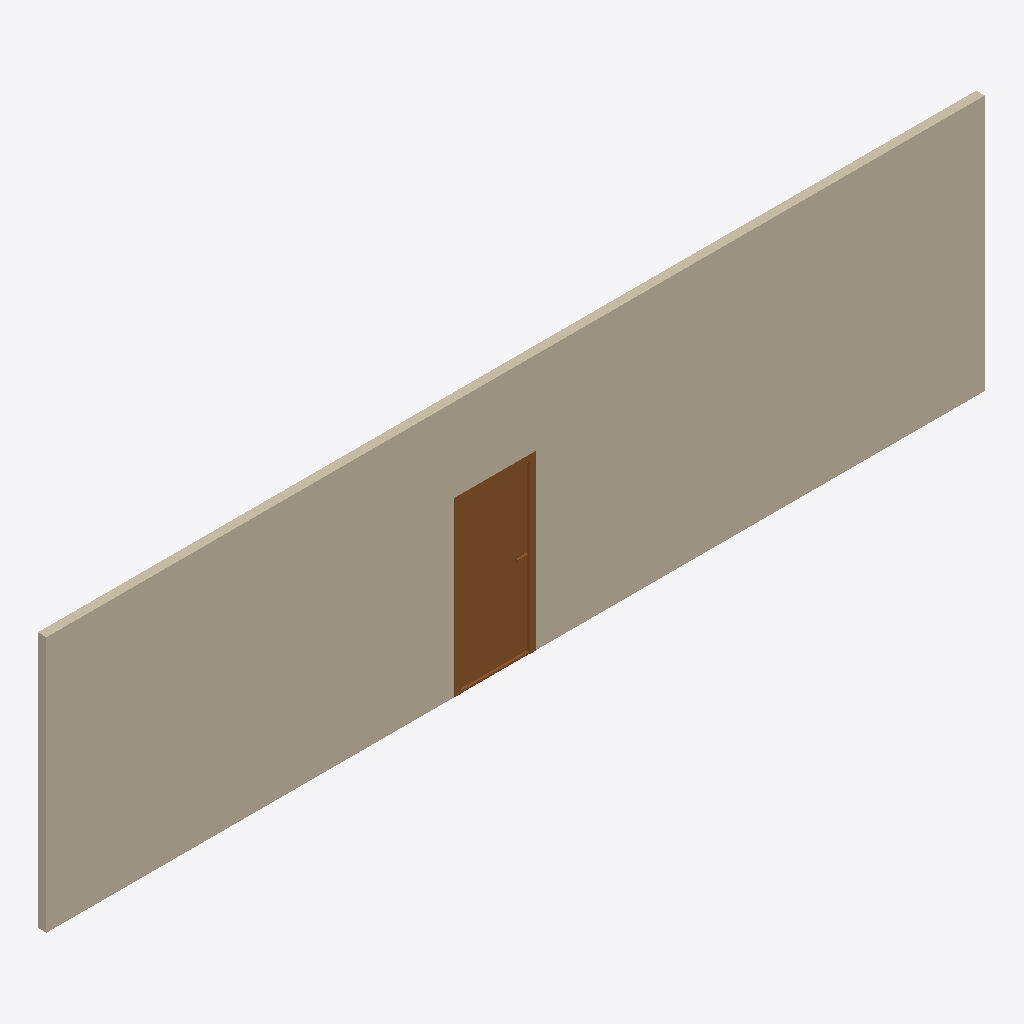
Isometric view of an IFC building model (IFC-SPF (STEP), schema IFC4, length unit metre), seen from the south-west, elements coloured by IFC class: 1 wall (beige), 1 door (brown).
Extent 11.0 m × 0.1 m × 3.0 m (x, y, z). Storeys (1): My Storey at 0.00 m. Elements (2): 1 IfcDoor, 1 IfcWall.

HEADER;
FILE_DESCRIPTION(('ViewDefinition[DesignTransferView]'),'2;1');
FILE_NAME('my_model.ifc','2026-02-11T11:40:13+01:00',(''),(''),'IfcOpenShell 0.8.4-alpha250929','Bonsai 0.8.4-alpha250929-8722350','Nobody');
FILE_SCHEMA(('IFC4'));
ENDSEC;
DATA;
#1=IFCPROJECT('11UeBD$sj9GP2h2NWPxZ3M',$,'My Project',$,$,$,$,(#14,#26),#9);
#31=IFCSITE('3Br5xFbHfDXQh46K7OwWcr',$,'My Site',$,$,#54,$,$,$,$,$,$,$,$);
#37=IFCBUILDING('11LcBUdfj0YQ2so2_SJ0WU',$,'My Building',$,$,#60,$,$,$,$,$,$);
#43=IFCBUILDINGSTOREY('0NJTwxbRz1Evkp6Qaymev5',$,'My Storey',$,$,#66,$,$,$,$);
#74=IFCWALL('1$MYhr$$96vPvALt$Dizli',$,'Wall',$,$,#87,#82,$,$);
#222=IFCDOOR('3UfvTpWWHC5AQaB7ThRMrX',$,'Door',$,$,#286,#231,$,2.0,0.899999976158142,$,$,$);
ENDSEC;
